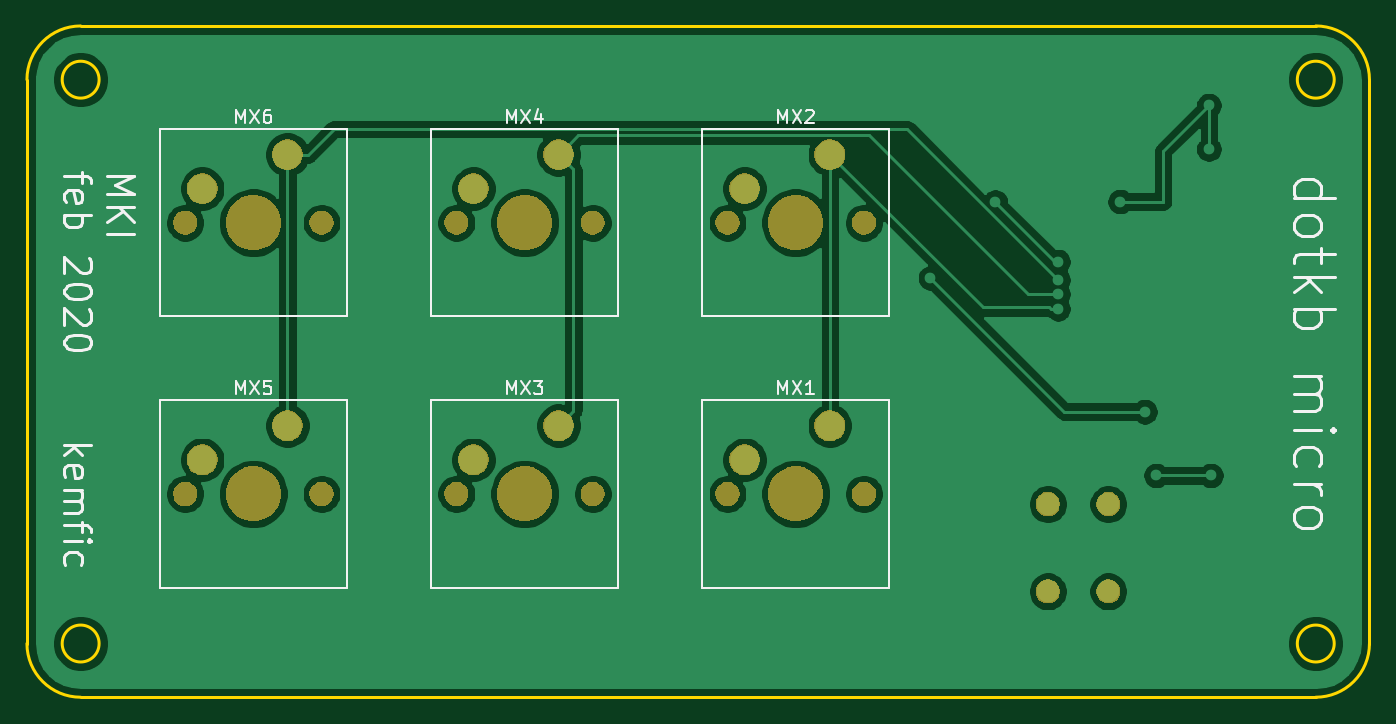
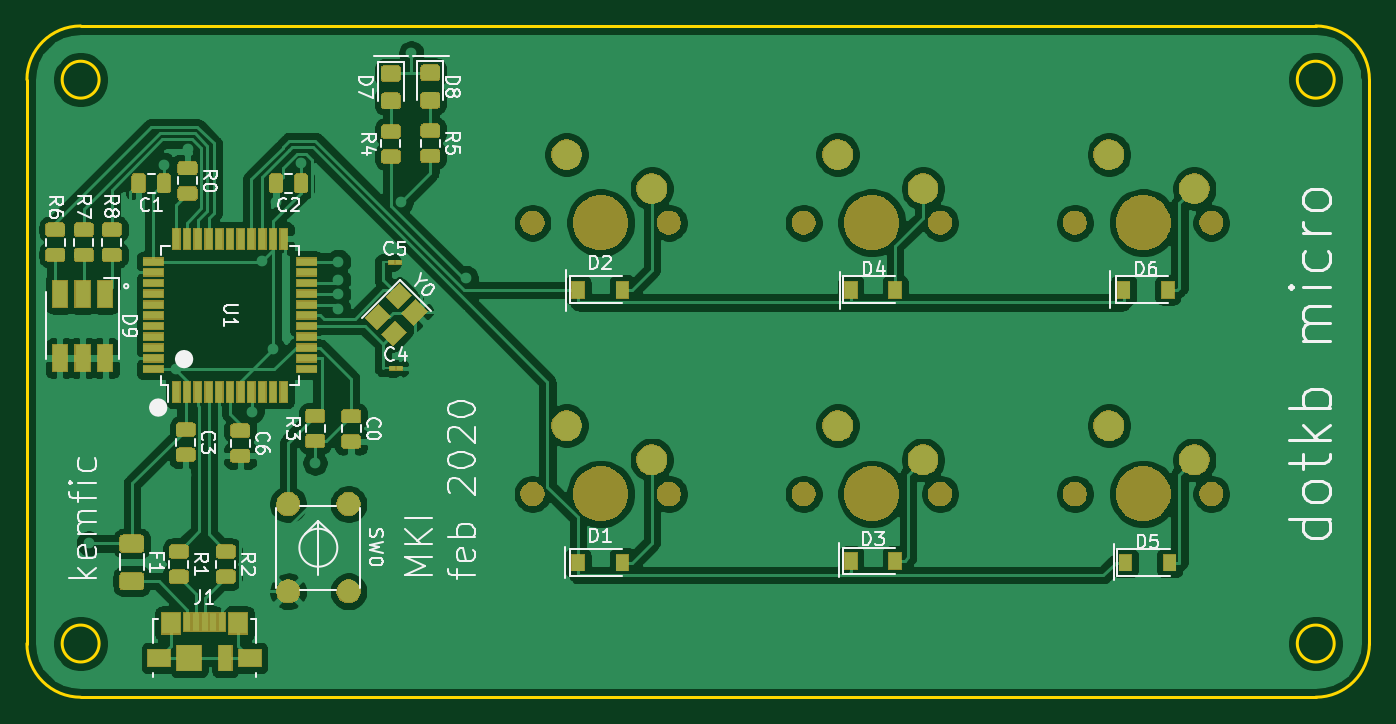
Circuit board: 9 layer files. Board 100.0 x 50.0 mm.
- bottom_copper: dotkb_micro-B_Cu.gbr (240383 bytes)
- bottom_mask: dotkb_micro-B_Mask.gbr (83630 bytes)
- paste: dotkb_micro-B_Paste.gbr (69882 bytes)
- bottom_silk: dotkb_micro-B_SilkS.gbr (33304 bytes)
- outline: dotkb_micro-Edge_Cuts.gbr (1316 bytes)
- top_copper: dotkb_micro-F_Cu.gbr (78962 bytes)
- top_mask: dotkb_micro-F_Mask.gbr (37791 bytes)
- paste: dotkb_micro-F_Paste.gbr (535 bytes)
- top_silk: dotkb_micro-F_SilkS.gbr (12130 bytes)

=== bottom_copper: dotkb_micro-B_Cu.gbr (240383 bytes, source omitted) ===
=== bottom_mask: dotkb_micro-B_Mask.gbr (83630 bytes, source omitted) ===
=== paste: dotkb_micro-B_Paste.gbr (69882 bytes, source omitted) ===
=== bottom_silk: dotkb_micro-B_SilkS.gbr (33304 bytes, source omitted) ===
=== outline: dotkb_micro-Edge_Cuts.gbr ===
G04 #@! TF.GenerationSoftware,KiCad,Pcbnew,5.1.5-52549c5~84~ubuntu18.04.1*
G04 #@! TF.CreationDate,2020-02-23T16:11:41-08:00*
G04 #@! TF.ProjectId,dotkb_micro,646f746b-625f-46d6-9963-726f2e6b6963,rev?*
G04 #@! TF.SameCoordinates,Original*
G04 #@! TF.FileFunction,Profile,NP*
%FSLAX46Y46*%
G04 Gerber Fmt 4.6, Leading zero omitted, Abs format (unit mm)*
G04 Created by KiCad (PCBNEW 5.1.5-52549c5~84~ubuntu18.04.1) date 2020-02-23 16:11:41*
%MOMM*%
%LPD*%
G04 APERTURE LIST*
%ADD10C,0.200000*%
G04 APERTURE END LIST*
D10*
X59833100Y-71842800D02*
G75*
G03X59833100Y-71842800I-1375000J0D01*
G01*
X151833100Y-71842800D02*
G75*
G03X151833100Y-71842800I-1375000J0D01*
G01*
X151833100Y-113842800D02*
G75*
G03X151833100Y-113842800I-1375000J0D01*
G01*
X59833100Y-113842800D02*
G75*
G03X59833100Y-113842800I-1375000J0D01*
G01*
X150458100Y-67842800D02*
G75*
G02X154458100Y-71842800I0J-4000000D01*
G01*
X150458100Y-67842800D02*
X58458100Y-67842800D01*
X54458100Y-71842800D02*
G75*
G02X58458100Y-67842800I4000000J0D01*
G01*
X54458100Y-71842800D02*
X54458100Y-113842800D01*
X154458100Y-113842800D02*
X154458100Y-71842800D01*
X58458100Y-117842800D02*
X150458100Y-117842800D01*
X154458100Y-113842800D02*
G75*
G02X150458100Y-117842800I-4000000J0D01*
G01*
X58458100Y-117842800D02*
G75*
G02X54458100Y-113842800I0J4000000D01*
G01*
M02*

=== top_copper: dotkb_micro-F_Cu.gbr (78962 bytes, source omitted) ===
=== top_mask: dotkb_micro-F_Mask.gbr (37791 bytes, source omitted) ===
=== paste: dotkb_micro-F_Paste.gbr ===
G04 #@! TF.GenerationSoftware,KiCad,Pcbnew,5.1.5-52549c5~84~ubuntu18.04.1*
G04 #@! TF.CreationDate,2020-02-23T16:11:41-08:00*
G04 #@! TF.ProjectId,dotkb_micro,646f746b-625f-46d6-9963-726f2e6b6963,rev?*
G04 #@! TF.SameCoordinates,Original*
G04 #@! TF.FileFunction,Paste,Top*
G04 #@! TF.FilePolarity,Positive*
%FSLAX46Y46*%
G04 Gerber Fmt 4.6, Leading zero omitted, Abs format (unit mm)*
G04 Created by KiCad (PCBNEW 5.1.5-52549c5~84~ubuntu18.04.1) date 2020-02-23 16:11:41*
%MOMM*%
%LPD*%
G04 APERTURE LIST*
G04 APERTURE END LIST*
M02*

=== top_silk: dotkb_micro-F_SilkS.gbr (12130 bytes, source omitted) ===
